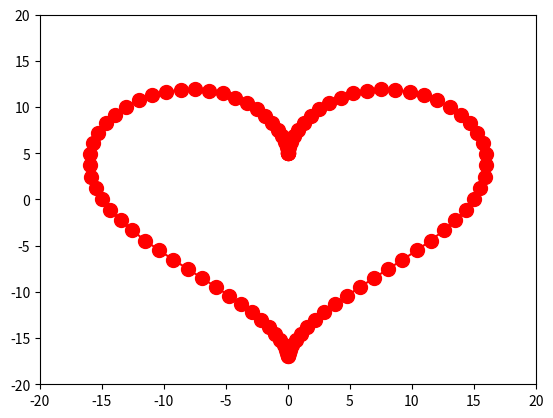

Write Python code to recreate this figure.
print('-----------------------------Zadanie_4/2--------------------------------')
print('Функция рисует сердце.')

import matplotlib.pyplot as plt 
import numpy as np
import matplotlib.animation as anim                  

#Создание пространства и подпространства для анимации 
fig, ax = plt.subplots()                                                                               

#Создание анимируемого объкта
anim_object, = plt.plot([], [], marker='o', color='red', ms=10, label='Heart')                  

#Координаты анимируемого объекта
xdata, ydata = [], []                                          

def heart_move(frame=None):
    """Функция рисует бабочку.
       На вход подаются:
       frame - количество кадров в секунду
    """
    xdata.append(16 * np.sin(frame)**3)
    ydata.append(13 * np.cos(frame) - 5 * np.cos(2 * frame) - 2 * np.cos(3 * frame) - np.cos(4 * frame))
    anim_object.set_data(xdata,ydata)
    
    return anim_object, 

#Пределы изменения переменной X и Y
ax.set_xlim(-20, 20)                                                                                   
ax.set_ylim(-20, 20)

animation_6_4_heart = anim.FuncAnimation(fig, heart_move, frames = np.linspace(0, 2*np.pi, 100), interval = 0.01)

animation_6_4_heart.save('animation_6_4_heart.gif')